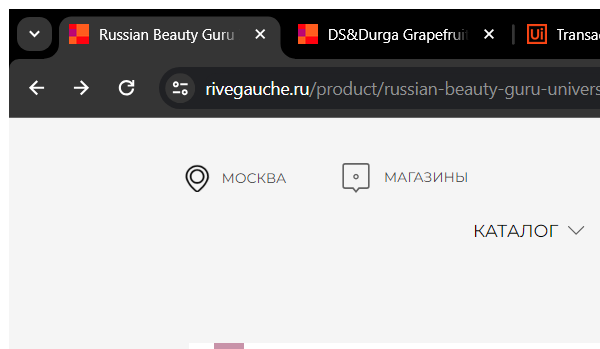
Task: Robotic Enterprise Framework
Workflow: RiveGauche_NavigateToProduct

Step 1: Attach Browser 'chrome.exe Russian' (chrome.exe)
